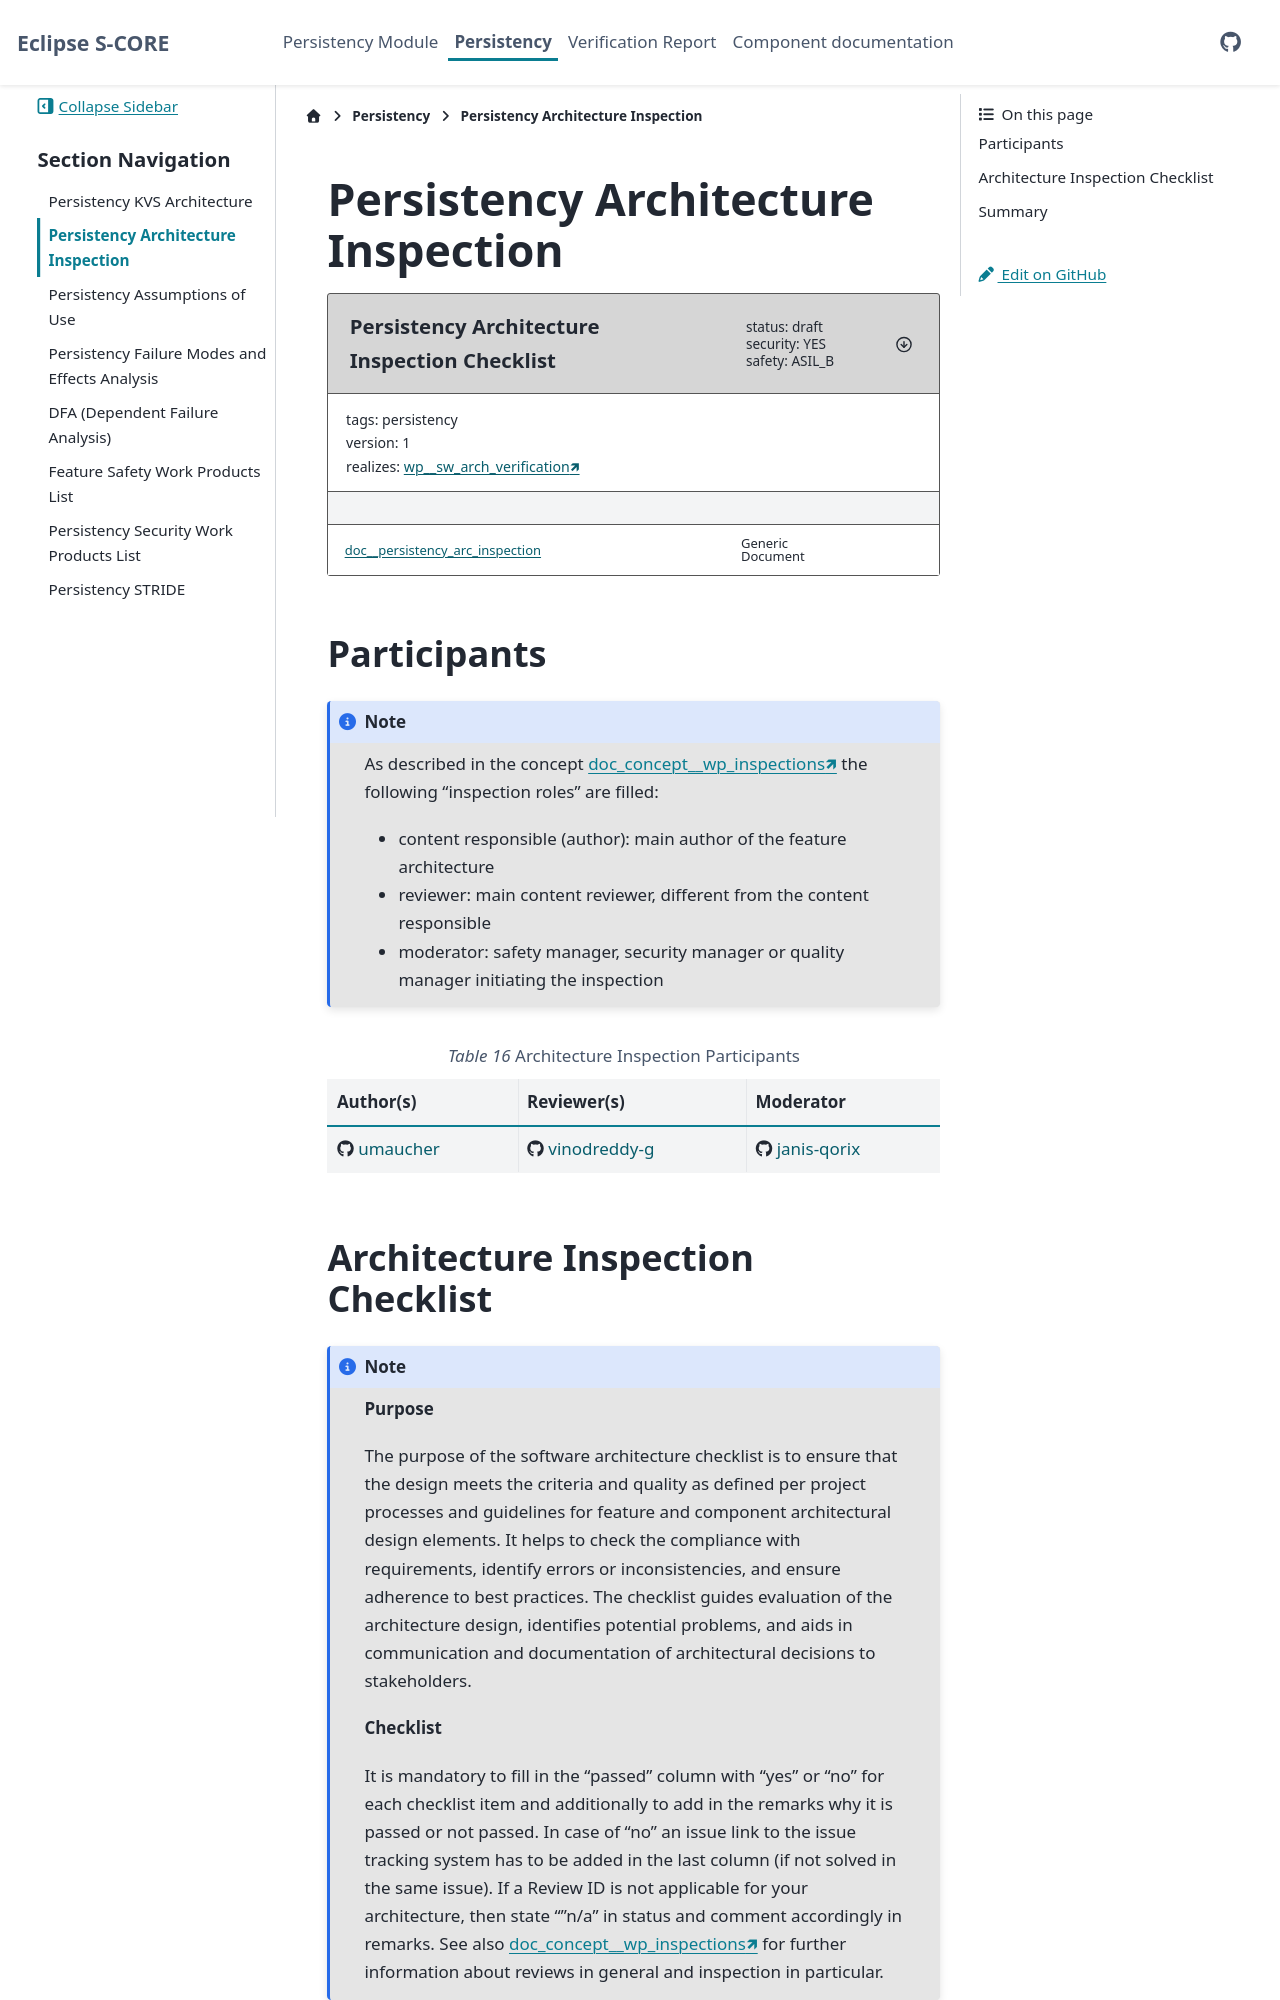

repository: esrlabs/inc_mw_per · page: main/features/persistency/architecture/chklst_arc_inspection.html · generator: sphinx

..
   # *******************************************************************************
   # Copyright (c) 2025 Contributors to the Eclipse Foundation
   #
   # See the NOTICE file(s) distributed with this work for additional
   # information regarding copyright ownership.
   #
   # This program and the accompanying materials are made available under the
   # terms of the Apache License Version 2.0 which is available at
   # https://www.apache.org/licenses/LICENSE-2.0
   #
   # SPDX-License-Identifier: Apache-2.0
   # *******************************************************************************


Persistency Architecture Inspection
===================================

.. document:: Persistency Architecture Inspection Checklist
   :id: doc__persistency_arc_inspection
   :status: draft
   :version: 1
   :safety: ASIL_B
   :security: YES
   :realizes: wp__sw_arch_verification[version==1]
   :tags: persistency

Participants
------------

.. note::

   As described in the concept :need:`doc_concept__wp_inspections` the following “inspection roles” are filled:

   * content responsible (author): main author of the feature architecture
   * reviewer: main content reviewer, different from the content responsible
   * moderator: safety manager, security manager or quality manager initiating the inspection


.. list-table:: Architecture Inspection Participants
    :header-rows: 1

    * - Author(s)
      - Reviewer(s)
      - Moderator
    * - `<https://github.com/umaucher>`_
      - `<https://github.com/vinodreddy-g>`_
      - `<https://github.com/janis-qorix>`_
